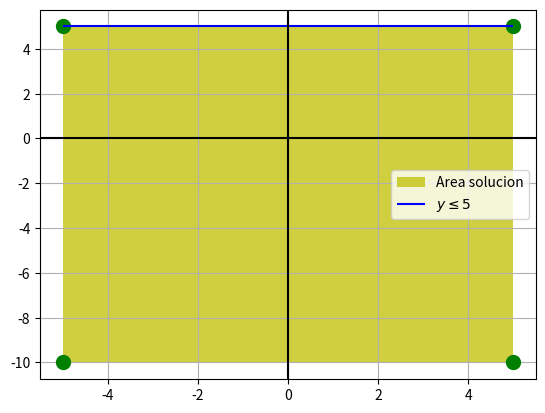

This figure's Python source:
import numpy as np 
import matplotlib.pyplot as plt  

plt.plot(-5,5,'go',markersize=10) 
plt.plot(5,5,'go',markersize=10) 
plt.plot(5,-10,'go',markersize=10) 
plt.plot(-5,-10,'go',markersize=10) 

# Grafica del área solución   
plt.fill([-5,5,5,-5,-5],[5,5,-10,-10,5],'y',alpha=0.75, label = 'Area solucion')  

# Grafica
plt.hlines(5,xmin = -5, xmax = 5,color = 'blue', label = '$y \leq 5$') 
plt.axhline(0, color="black")
plt.axvline(0, color="black") 

plt.grid(True, which='both')
plt.legend()  
plt.show()